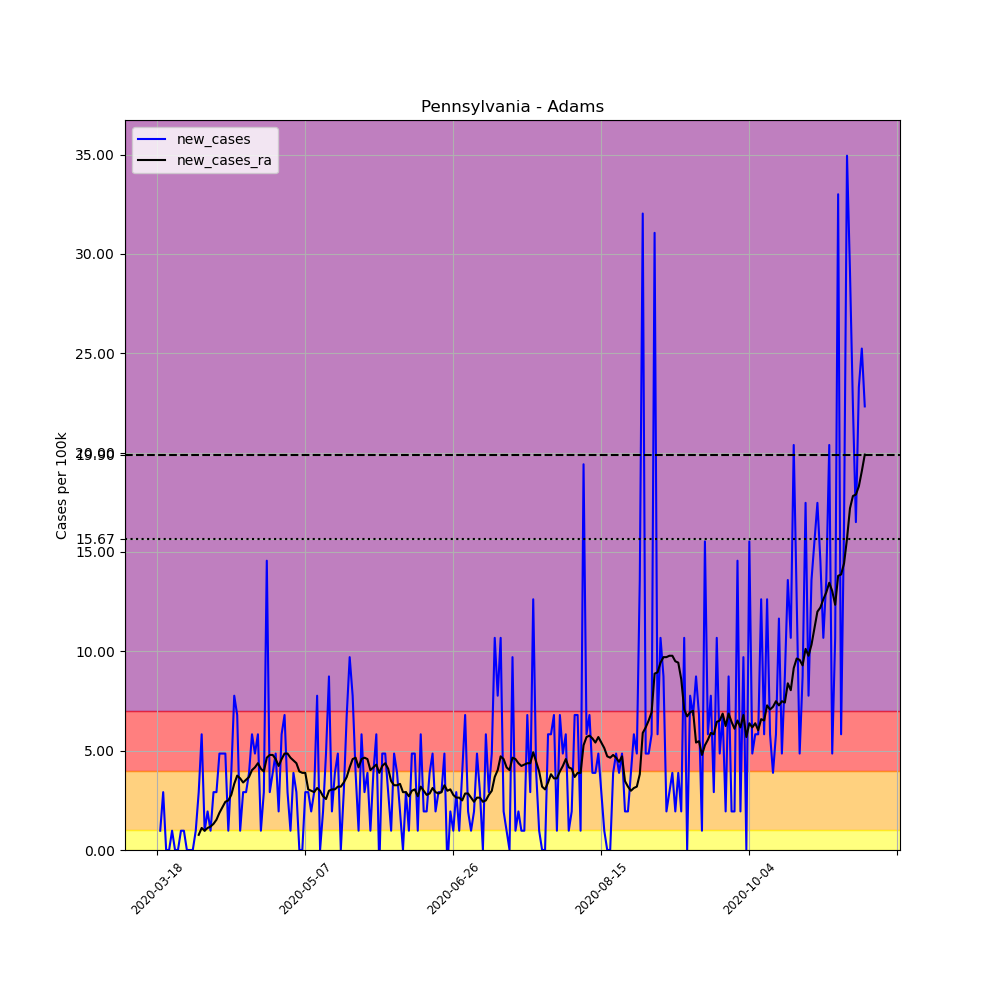

The data file committed next to this chart (first rows):
, date, county, state, fips, cases, deaths, COUNTY, STNAME, CTYNAME, POPESTIMATE2019, per_100k, new_cases, new_cases_ra
148898, 2020-03-18, Adams, Pennsylvania, 42001, 1, 0, 1, Pennsylvania, Adams, 103009, 0.9708, , 
148899, 2020-03-19, Adams, Pennsylvania, 42001, 2, 0, 1, Pennsylvania, Adams, 103009, 1.942, 0.9708, 
148900, 2020-03-20, Adams, Pennsylvania, 42001, 5, 0, 1, Pennsylvania, Adams, 103009, 4.854, 2.912, 
148901, 2020-03-21, Adams, Pennsylvania, 42001, 5, 0, 1, Pennsylvania, Adams, 103009, 4.854, 0.0, 
148902, 2020-03-22, Adams, Pennsylvania, 42001, 5, 0, 1, Pennsylvania, Adams, 103009, 4.854, 0.0, 
148903, 2020-03-23, Adams, Pennsylvania, 42001, 6, 0, 1, Pennsylvania, Adams, 103009, 5.825, 0.9708, 
148904, 2020-03-24, Adams, Pennsylvania, 42001, 6, 0, 1, Pennsylvania, Adams, 103009, 5.825, 0.0, 
148905, 2020-03-25, Adams, Pennsylvania, 42001, 6, 0, 1, Pennsylvania, Adams, 103009, 5.825, 0.0, 
148906, 2020-03-26, Adams, Pennsylvania, 42001, 7, 0, 1, Pennsylvania, Adams, 103009, 6.796, 0.9708, 
148907, 2020-03-27, Adams, Pennsylvania, 42001, 8, 0, 1, Pennsylvania, Adams, 103009, 7.766, 0.9708, 
148908, 2020-03-28, Adams, Pennsylvania, 42001, 8, 0, 1, Pennsylvania, Adams, 103009, 7.766, 0.0, 
148909, 2020-03-29, Adams, Pennsylvania, 42001, 8, 0, 1, Pennsylvania, Adams, 103009, 7.766, 0.0, 
148910, 2020-03-30, Adams, Pennsylvania, 42001, 8, 0, 1, Pennsylvania, Adams, 103009, 7.766, 0.0, 
148911, 2020-03-31, Adams, Pennsylvania, 42001, 9, 0, 1, Pennsylvania, Adams, 103009, 8.737, 0.9708, 
148912, 2020-04-01, Adams, Pennsylvania, 42001, 12, 0, 1, Pennsylvania, Adams, 103009, 11.65, 2.912, 0.7628
148913, 2020-04-02, Adams, Pennsylvania, 42001, 18, 0, 1, Pennsylvania, Adams, 103009, 17.47, 5.825, 1.109
148914, 2020-04-03, Adams, Pennsylvania, 42001, 19, 0, 1, Pennsylvania, Adams, 103009, 18.44, 0.9708, 0.9708
148915, 2020-04-04, Adams, Pennsylvania, 42001, 21, 0, 1, Pennsylvania, Adams, 103009, 20.39, 1.942, 1.109
148916, 2020-04-05, Adams, Pennsylvania, 42001, 22, 0, 1, Pennsylvania, Adams, 103009, 21.36, 0.9708, 1.179
148917, 2020-04-06, Adams, Pennsylvania, 42001, 25, 0, 1, Pennsylvania, Adams, 103009, 24.27, 2.912, 1.317
148918, 2020-04-07, Adams, Pennsylvania, 42001, 28, 0, 1, Pennsylvania, Adams, 103009, 27.18, 2.912, 1.526
148919, 2020-04-08, Adams, Pennsylvania, 42001, 33, 0, 1, Pennsylvania, Adams, 103009, 32.04, 4.854, 1.872
148920, 2020-04-09, Adams, Pennsylvania, 42001, 38, 1, 1, Pennsylvania, Adams, 103009, 36.89, 4.854, 2.15
148921, 2020-04-10, Adams, Pennsylvania, 42001, 43, 1, 1, Pennsylvania, Adams, 103009, 41.74, 4.854, 2.427
148922, 2020-04-11, Adams, Pennsylvania, 42001, 44, 1, 1, Pennsylvania, Adams, 103009, 42.71, 0.9708, 2.496
148923, 2020-04-12, Adams, Pennsylvania, 42001, 48, 1, 1, Pennsylvania, Adams, 103009, 46.6, 3.883, 2.774
148924, 2020-04-13, Adams, Pennsylvania, 42001, 56, 1, 1, Pennsylvania, Adams, 103009, 54.36, 7.766, 3.328
148925, 2020-04-14, Adams, Pennsylvania, 42001, 63, 1, 1, Pennsylvania, Adams, 103009, 61.16, 6.796, 3.744
148926, 2020-04-15, Adams, Pennsylvania, 42001, 64, 1, 1, Pennsylvania, Adams, 103009, 62.13, 0.9708, 3.606
148927, 2020-04-16, Adams, Pennsylvania, 42001, 67, 1, 1, Pennsylvania, Adams, 103009, 65.04, 2.912, 3.398
148928, 2020-04-17, Adams, Pennsylvania, 42001, 70, 1, 1, Pennsylvania, Adams, 103009, 67.96, 2.912, 3.536
148929, 2020-04-18, Adams, Pennsylvania, 42001, 74, 1, 1, Pennsylvania, Adams, 103009, 71.84, 3.883, 3.675
148930, 2020-04-19, Adams, Pennsylvania, 42001, 80, 1, 1, Pennsylvania, Adams, 103009, 77.66, 5.825, 4.022
148931, 2020-04-20, Adams, Pennsylvania, 42001, 85, 1, 1, Pennsylvania, Adams, 103009, 82.52, 4.854, 4.161
148932, 2020-04-21, Adams, Pennsylvania, 42001, 91, 2, 1, Pennsylvania, Adams, 103009, 88.34, 5.825, 4.369
148933, 2020-04-22, Adams, Pennsylvania, 42001, 92, 2, 1, Pennsylvania, Adams, 103009, 89.31, 0.9708, 4.091
148934, 2020-04-23, Adams, Pennsylvania, 42001, 95, 2, 1, Pennsylvania, Adams, 103009, 92.22, 2.912, 3.952
148935, 2020-04-24, Adams, Pennsylvania, 42001, 110, 2, 1, Pennsylvania, Adams, 103009, 106.8, 14.56, 4.646
148936, 2020-04-25, Adams, Pennsylvania, 42001, 113, 2, 1, Pennsylvania, Adams, 103009, 109.7, 2.912, 4.785
148937, 2020-04-26, Adams, Pennsylvania, 42001, 117, 2, 1, Pennsylvania, Adams, 103009, 113.6, 3.883, 4.785
148938, 2020-04-27, Adams, Pennsylvania, 42001, 122, 2, 1, Pennsylvania, Adams, 103009, 118.4, 4.854, 4.577
148939, 2020-04-28, Adams, Pennsylvania, 42001, 124, 2, 1, Pennsylvania, Adams, 103009, 120.4, 1.942, 4.23
148940, 2020-04-29, Adams, Pennsylvania, 42001, 130, 4, 1, Pennsylvania, Adams, 103009, 126.2, 5.825, 4.577
148941, 2020-04-30, Adams, Pennsylvania, 42001, 137, 4, 1, Pennsylvania, Adams, 103009, 133, 6.796, 4.854
148942, 2020-05-01, Adams, Pennsylvania, 42001, 140, 4, 1, Pennsylvania, Adams, 103009, 135.9, 2.912, 4.854
148943, 2020-05-02, Adams, Pennsylvania, 42001, 141, 4, 1, Pennsylvania, Adams, 103009, 136.9, 0.9708, 4.646
148944, 2020-05-03, Adams, Pennsylvania, 42001, 145, 4, 1, Pennsylvania, Adams, 103009, 140.8, 3.883, 4.507
148945, 2020-05-04, Adams, Pennsylvania, 42001, 148, 4, 1, Pennsylvania, Adams, 103009, 143.7, 2.912, 4.369
148946, 2020-05-05, Adams, Pennsylvania, 42001, 148, 5, 1, Pennsylvania, Adams, 103009, 143.7, 0.0, 3.952
148947, 2020-05-06, Adams, Pennsylvania, 42001, 148, 5, 1, Pennsylvania, Adams, 103009, 143.7, 0.0, 3.883
148948, 2020-05-07, Adams, Pennsylvania, 42001, 151, 5, 1, Pennsylvania, Adams, 103009, 146.6, 2.912, 3.883
148949, 2020-05-08, Adams, Pennsylvania, 42001, 154, 5, 1, Pennsylvania, Adams, 103009, 149.5, 2.912, 3.051
148950, 2020-05-09, Adams, Pennsylvania, 42001, 156, 5, 1, Pennsylvania, Adams, 103009, 151.4, 1.942, 2.982
148951, 2020-05-10, Adams, Pennsylvania, 42001, 159, 5, 1, Pennsylvania, Adams, 103009, 154.4, 2.912, 2.912
148952, 2020-05-11, Adams, Pennsylvania, 42001, 167, 5, 1, Pennsylvania, Adams, 103009, 162.1, 7.766, 3.12
148953, 2020-05-12, Adams, Pennsylvania, 42001, 167, 5, 1, Pennsylvania, Adams, 103009, 162.1, 0.0, 2.982
148954, 2020-05-13, Adams, Pennsylvania, 42001, 169, 5, 1, Pennsylvania, Adams, 103009, 164.1, 1.942, 2.704
148955, 2020-05-14, Adams, Pennsylvania, 42001, 174, 5, 1, Pennsylvania, Adams, 103009, 168.9, 4.854, 2.566
148956, 2020-05-15, Adams, Pennsylvania, 42001, 183, 6, 1, Pennsylvania, Adams, 103009, 177.7, 8.737, 2.982
148957, 2020-05-16, Adams, Pennsylvania, 42001, 185, 6, 1, Pennsylvania, Adams, 103009, 179.6, 1.942, 3.051
... 180 more rows
